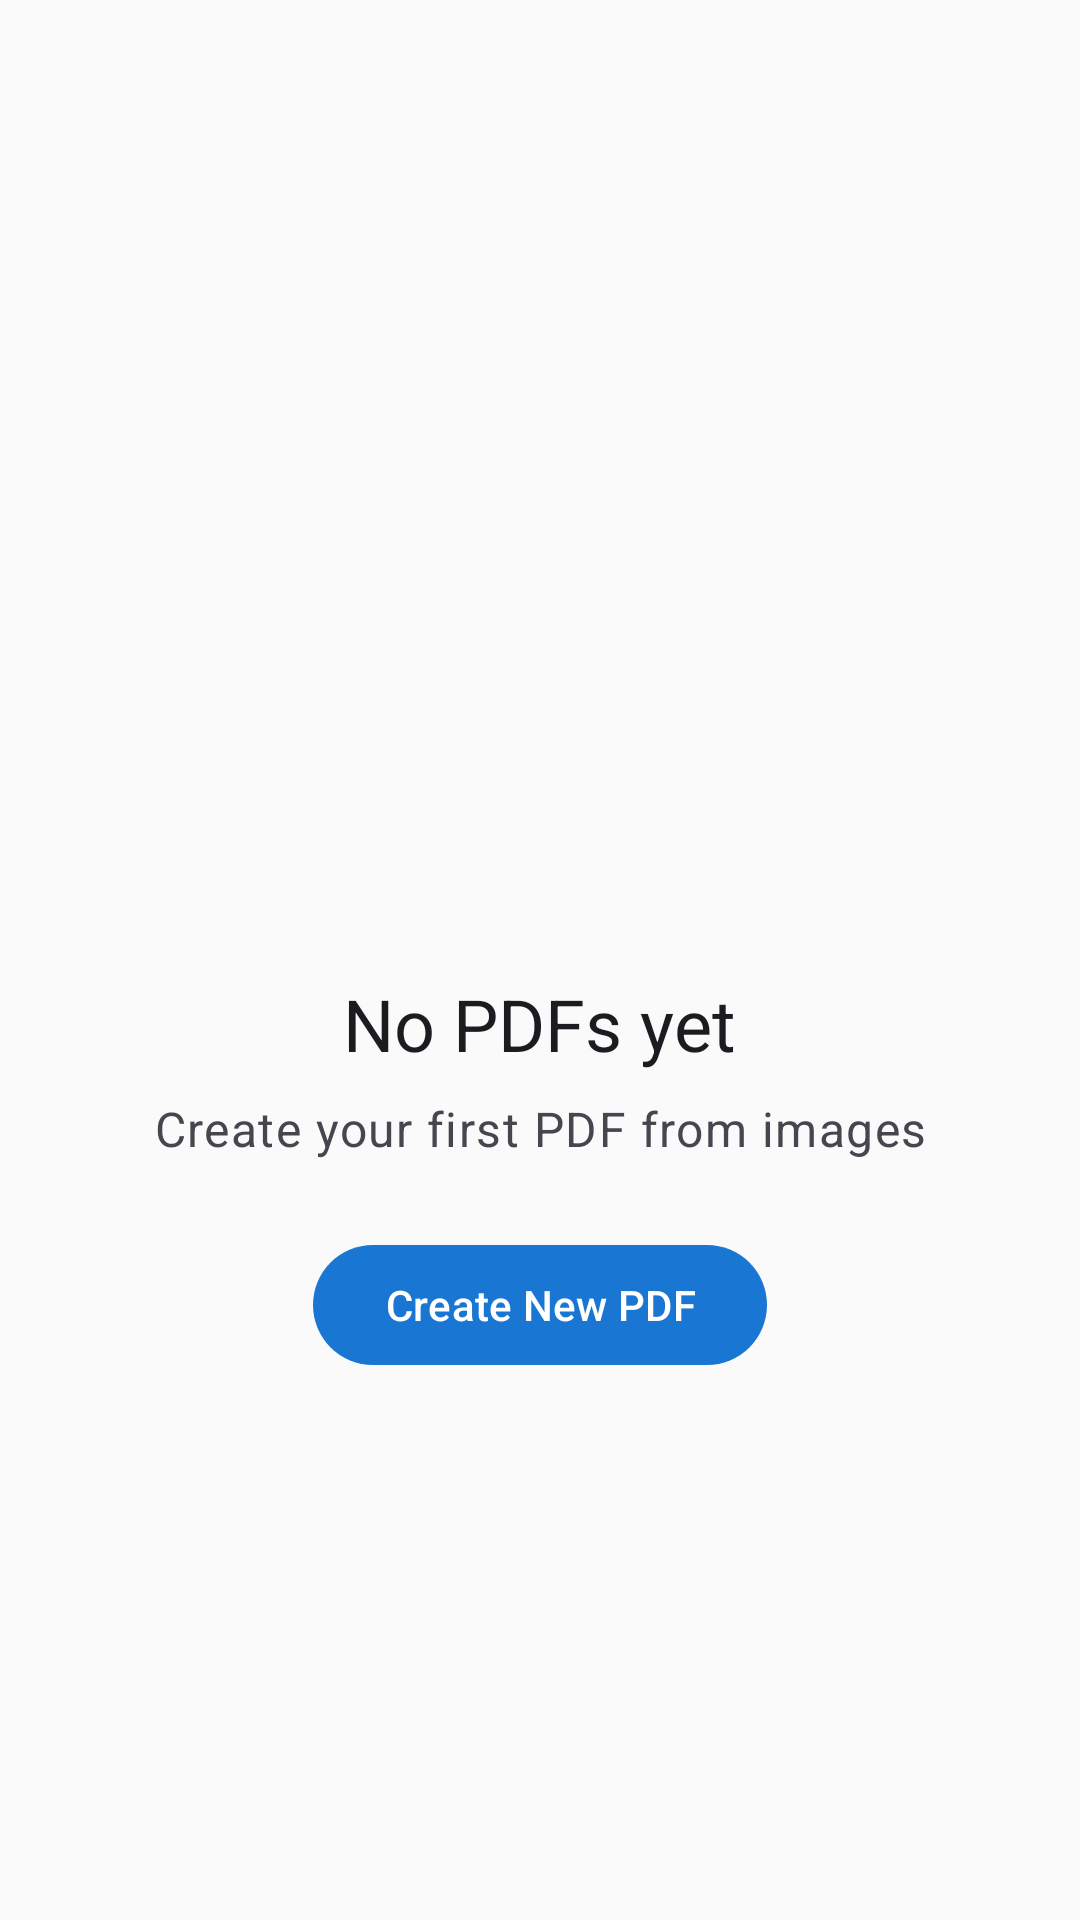

Produce the Android XML layout that renders to this screen, including the resource entries it uses.
<!-- AndroidManifest.xml: application theme Theme.ImageToPDF -->
<!-- res/layout/layout_empty_state.xml -->
<?xml version="1.0" encoding="utf-8"?>
<LinearLayout xmlns:android="http://schemas.android.com/apk/res/android"
    xmlns:app="http://schemas.android.com/apk/res-auto"
    android:layout_width="match_parent"
    android:layout_height="match_parent"
    android:orientation="vertical"
    android:gravity="center"
    android:padding="32dp">

    
    <ImageView
        android:layout_width="120dp"
        android:layout_height="120dp"
        android:src="@drawable/ic_pdf"
        android:contentDescription="@string/empty_pdf_title"
        app:tint="@color/on_surface_variant"
        android:alpha="0.5" />

    
    <TextView
        android:layout_width="wrap_content"
        android:layout_height="wrap_content"
        android:layout_marginTop="24dp"
        android:text="@string/empty_pdf_title"
        android:textAppearance="@style/TextAppearance.Material3.HeadlineSmall"
        android:textColor="@color/on_surface"
        android:gravity="center" />

    
    <TextView
        android:layout_width="wrap_content"
        android:layout_height="wrap_content"
        android:layout_marginTop="8dp"
        android:text="@string/empty_pdf_message"
        android:textAppearance="@style/TextAppearance.Material3.BodyLarge"
        android:textColor="@color/on_surface_variant"
        android:gravity="center" />

    
    <com.google.android.material.button.MaterialButton
        android:id="@+id/btnCreatePdf"
        style="@style/Widget.Material3.Button"
        android:layout_width="wrap_content"
        android:layout_height="wrap_content"
        android:layout_marginTop="24dp"
        android:text="@string/action_create_first_pdf"
        android:textAllCaps="false"
        app:icon="@drawable/ic_add"
        app:iconGravity="textStart" />

</LinearLayout>
<!-- resources referenced by this layout -->
<resources>
  <color name="on_surface">#1C1B1F</color>
  <color name="on_surface_variant">#49454F</color>
  <string name="action_create_first_pdf">Create New PDF</string>
  <string name="empty_pdf_message">Create your first PDF from images</string>
  <string name="empty_pdf_title">No PDFs yet</string>
  <style name="Theme.ImageToPDF" parent="Base.Theme.ImageToPDF" />
  <style name="Base.Theme.ImageToPDF" parent="Theme.Material3.Light.NoActionBar">
          
          
          
          <item name="colorPrimary">@color/primary</item>
          <item name="colorOnPrimary">@color/on_primary</item>
          <item name="colorPrimaryContainer">@color/primary_variant</item>
          <item name="colorOnPrimaryContainer">@color/on_primary</item>
          
          <item name="colorSecondary">@color/secondary</item>
          <item name="colorOnSecondary">@color/on_secondary</item>
          <item name="colorSecondaryContainer">@color/secondary_variant</item>
          <item name="colorOnSecondaryContainer">@color/on_secondary</item>
  
          <item name="colorTertiary">@color/tertiary</item>
          <item name="colorOnTertiary">@color/on_primary</item>
          <item name="colorTertiaryContainer">@color/tertiary</item>
          <item name="colorOnTertiaryContainer">@color/on_primary</item>
  
          <item name="android:colorBackground">@color/background</item>
          <item name="colorOnBackground">@color/on_background</item>
          
          <item name="colorSurface">@color/surface</item>
          <item name="colorOnSurface">@color/on_surface</item>
          <item name="colorSurfaceVariant">@color/surface_variant</item>
          <item name="colorOnSurfaceVariant">@color/on_surface_variant</item>
          
          <item name="colorOutline">@color/outline</item>
          
          <item name="android:statusBarColor">@android:color/transparent</item>
          <item name="android:windowLightStatusBar">true</item>
          <item name="android:navigationBarColor">@android:color/transparent</item>
          <item name="android:windowLightNavigationBar">true</item>
      </style>
  <color name="primary">#1976D2</color>
  <color name="on_primary">#FFFFFF</color>
  <color name="primary_variant">#1565C0</color>
  <color name="secondary">#03DAC6</color>
  <color name="on_secondary">#000000</color>
  <color name="secondary_variant">#018786</color>
  <color name="tertiary">#E57373</color>
  <color name="background">#FAFAFA</color>
  <color name="on_background">#1C1B1F</color>
  <color name="surface">#FFFFFF</color>
  <color name="surface_variant">#F5F5F5</color>
  <color name="outline">#79747E</color>
</resources>
